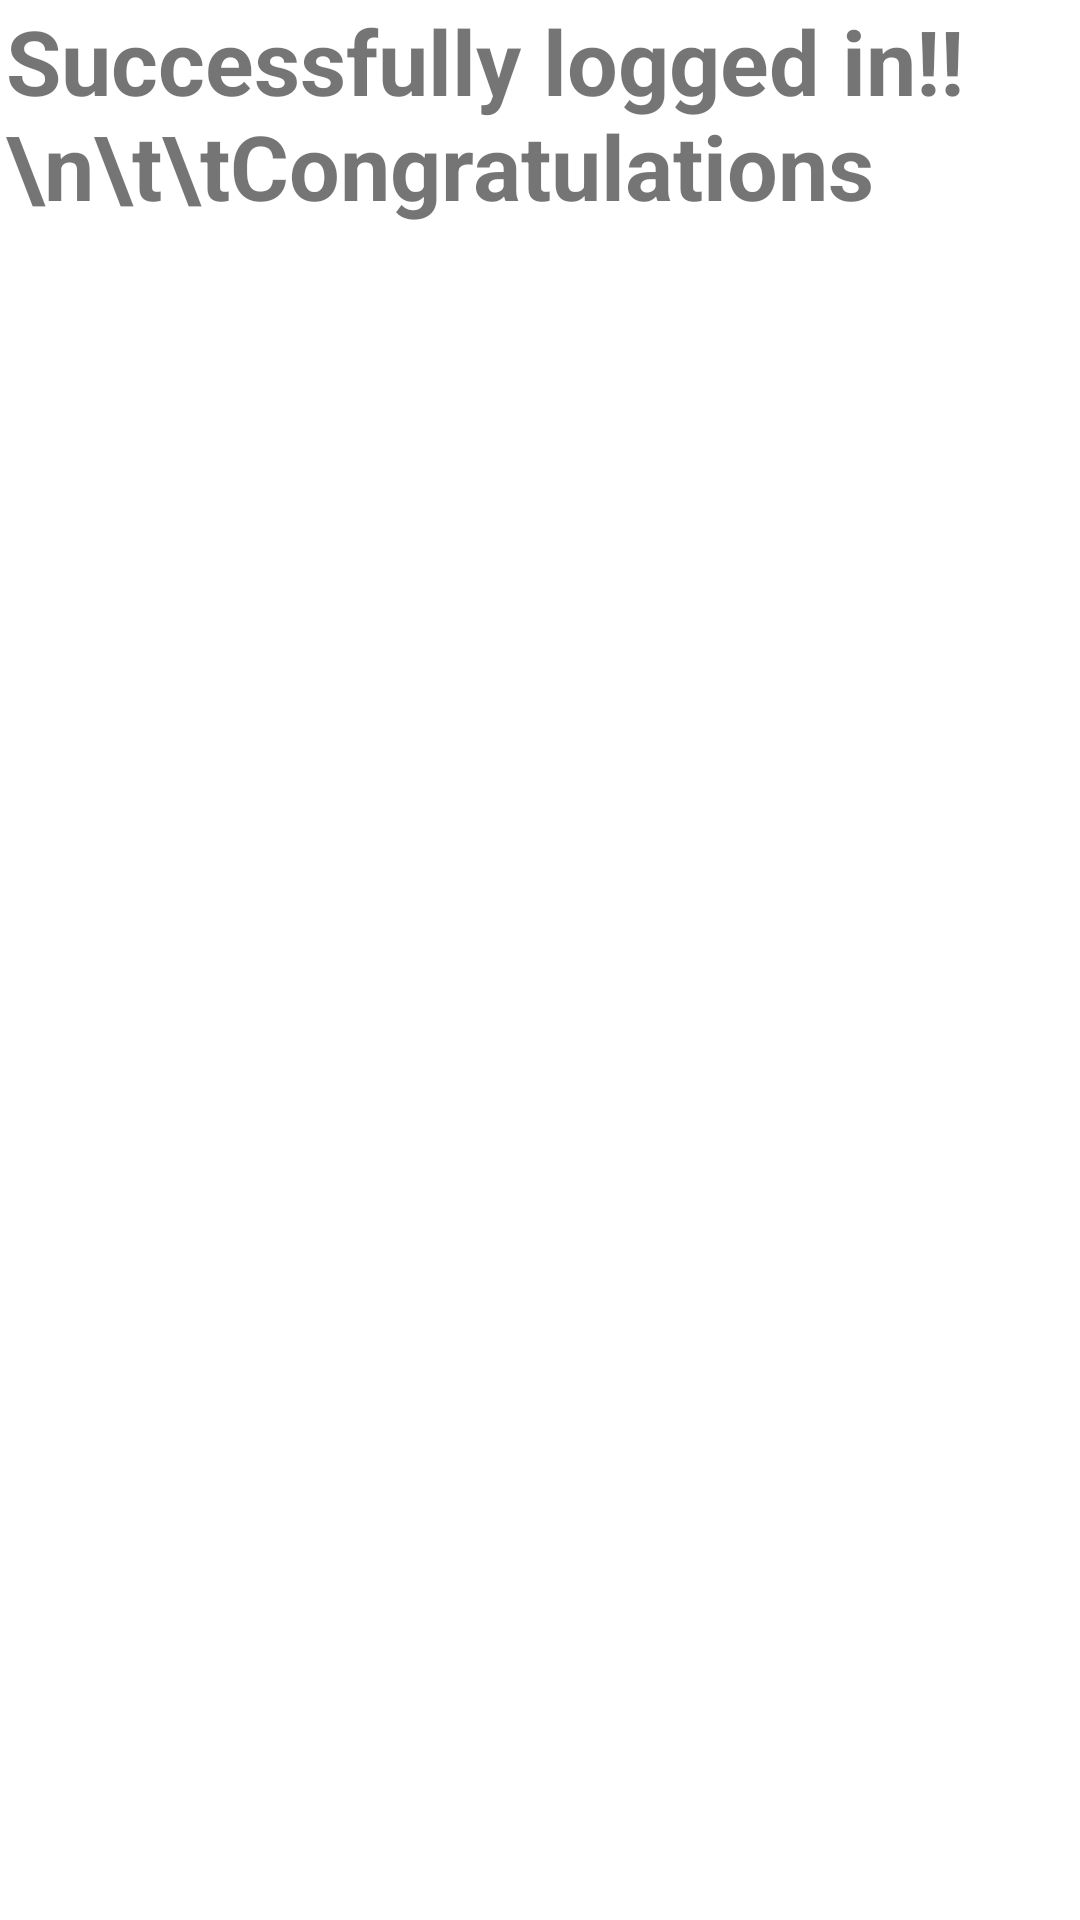

This screen was rendered from an Android layout file. Write that file and the resources it references.
<!-- AndroidManifest.xml: application theme Theme.DatabaseConn -->
<!-- res/layout/activity_success.xml -->
<?xml version="1.0" encoding="utf-8"?>
<androidx.constraintlayout.widget.ConstraintLayout xmlns:android="http://schemas.android.com/apk/res/android"
    xmlns:app="http://schemas.android.com/apk/res-auto"
    xmlns:tools="http://schemas.android.com/tools"
    android:layout_width="match_parent"
    android:layout_height="match_parent"
    tools:context=".SuccessActivity">

    <TextView
        android:id="@+id/textView"
        android:layout_width="356dp"
        android:layout_height="329dp"
        android:text="Successfully logged in!!\n\t\tCongratulations"
        android:textSize="30sp"
        android:textStyle="bold"
        app:layout_constraintEnd_toEndOf="parent"
        app:layout_constraintHorizontal_bias="0.49"
        app:layout_constraintStart_toStartOf="parent"
        tools:layout_editor_absoluteY="149dp" />
</androidx.constraintlayout.widget.ConstraintLayout>
<!-- resources referenced by this layout -->
<resources>
  <style name="Theme.DatabaseConn" parent="Theme.MaterialComponents.DayNight.DarkActionBar">
          
          <item name="colorPrimary">@color/purple_500</item>
          <item name="colorPrimaryVariant">@color/purple_700</item>
          <item name="colorOnPrimary">@color/white</item>
          
          <item name="colorSecondary">@color/teal_200</item>
          <item name="colorSecondaryVariant">@color/teal_700</item>
          <item name="colorOnSecondary">@color/black</item>
          
          <item name="android:statusBarColor" tools:targetApi="l">?attr/colorPrimaryVariant</item>
          
      </style>
  <!-- not gathered from this repository: default colours our renderer supplied (Android Studio template values) -->
  <color name="purple_500">#FF6200EE</color>
  <color name="purple_700">#FF3700B3</color>
  <color name="teal_200">#FF03DAC5</color>
  <color name="teal_700">#FF018786</color>
  <color name="black">#FF000000</color>
  <color name="white">#FFFFFFFF</color>
</resources>
